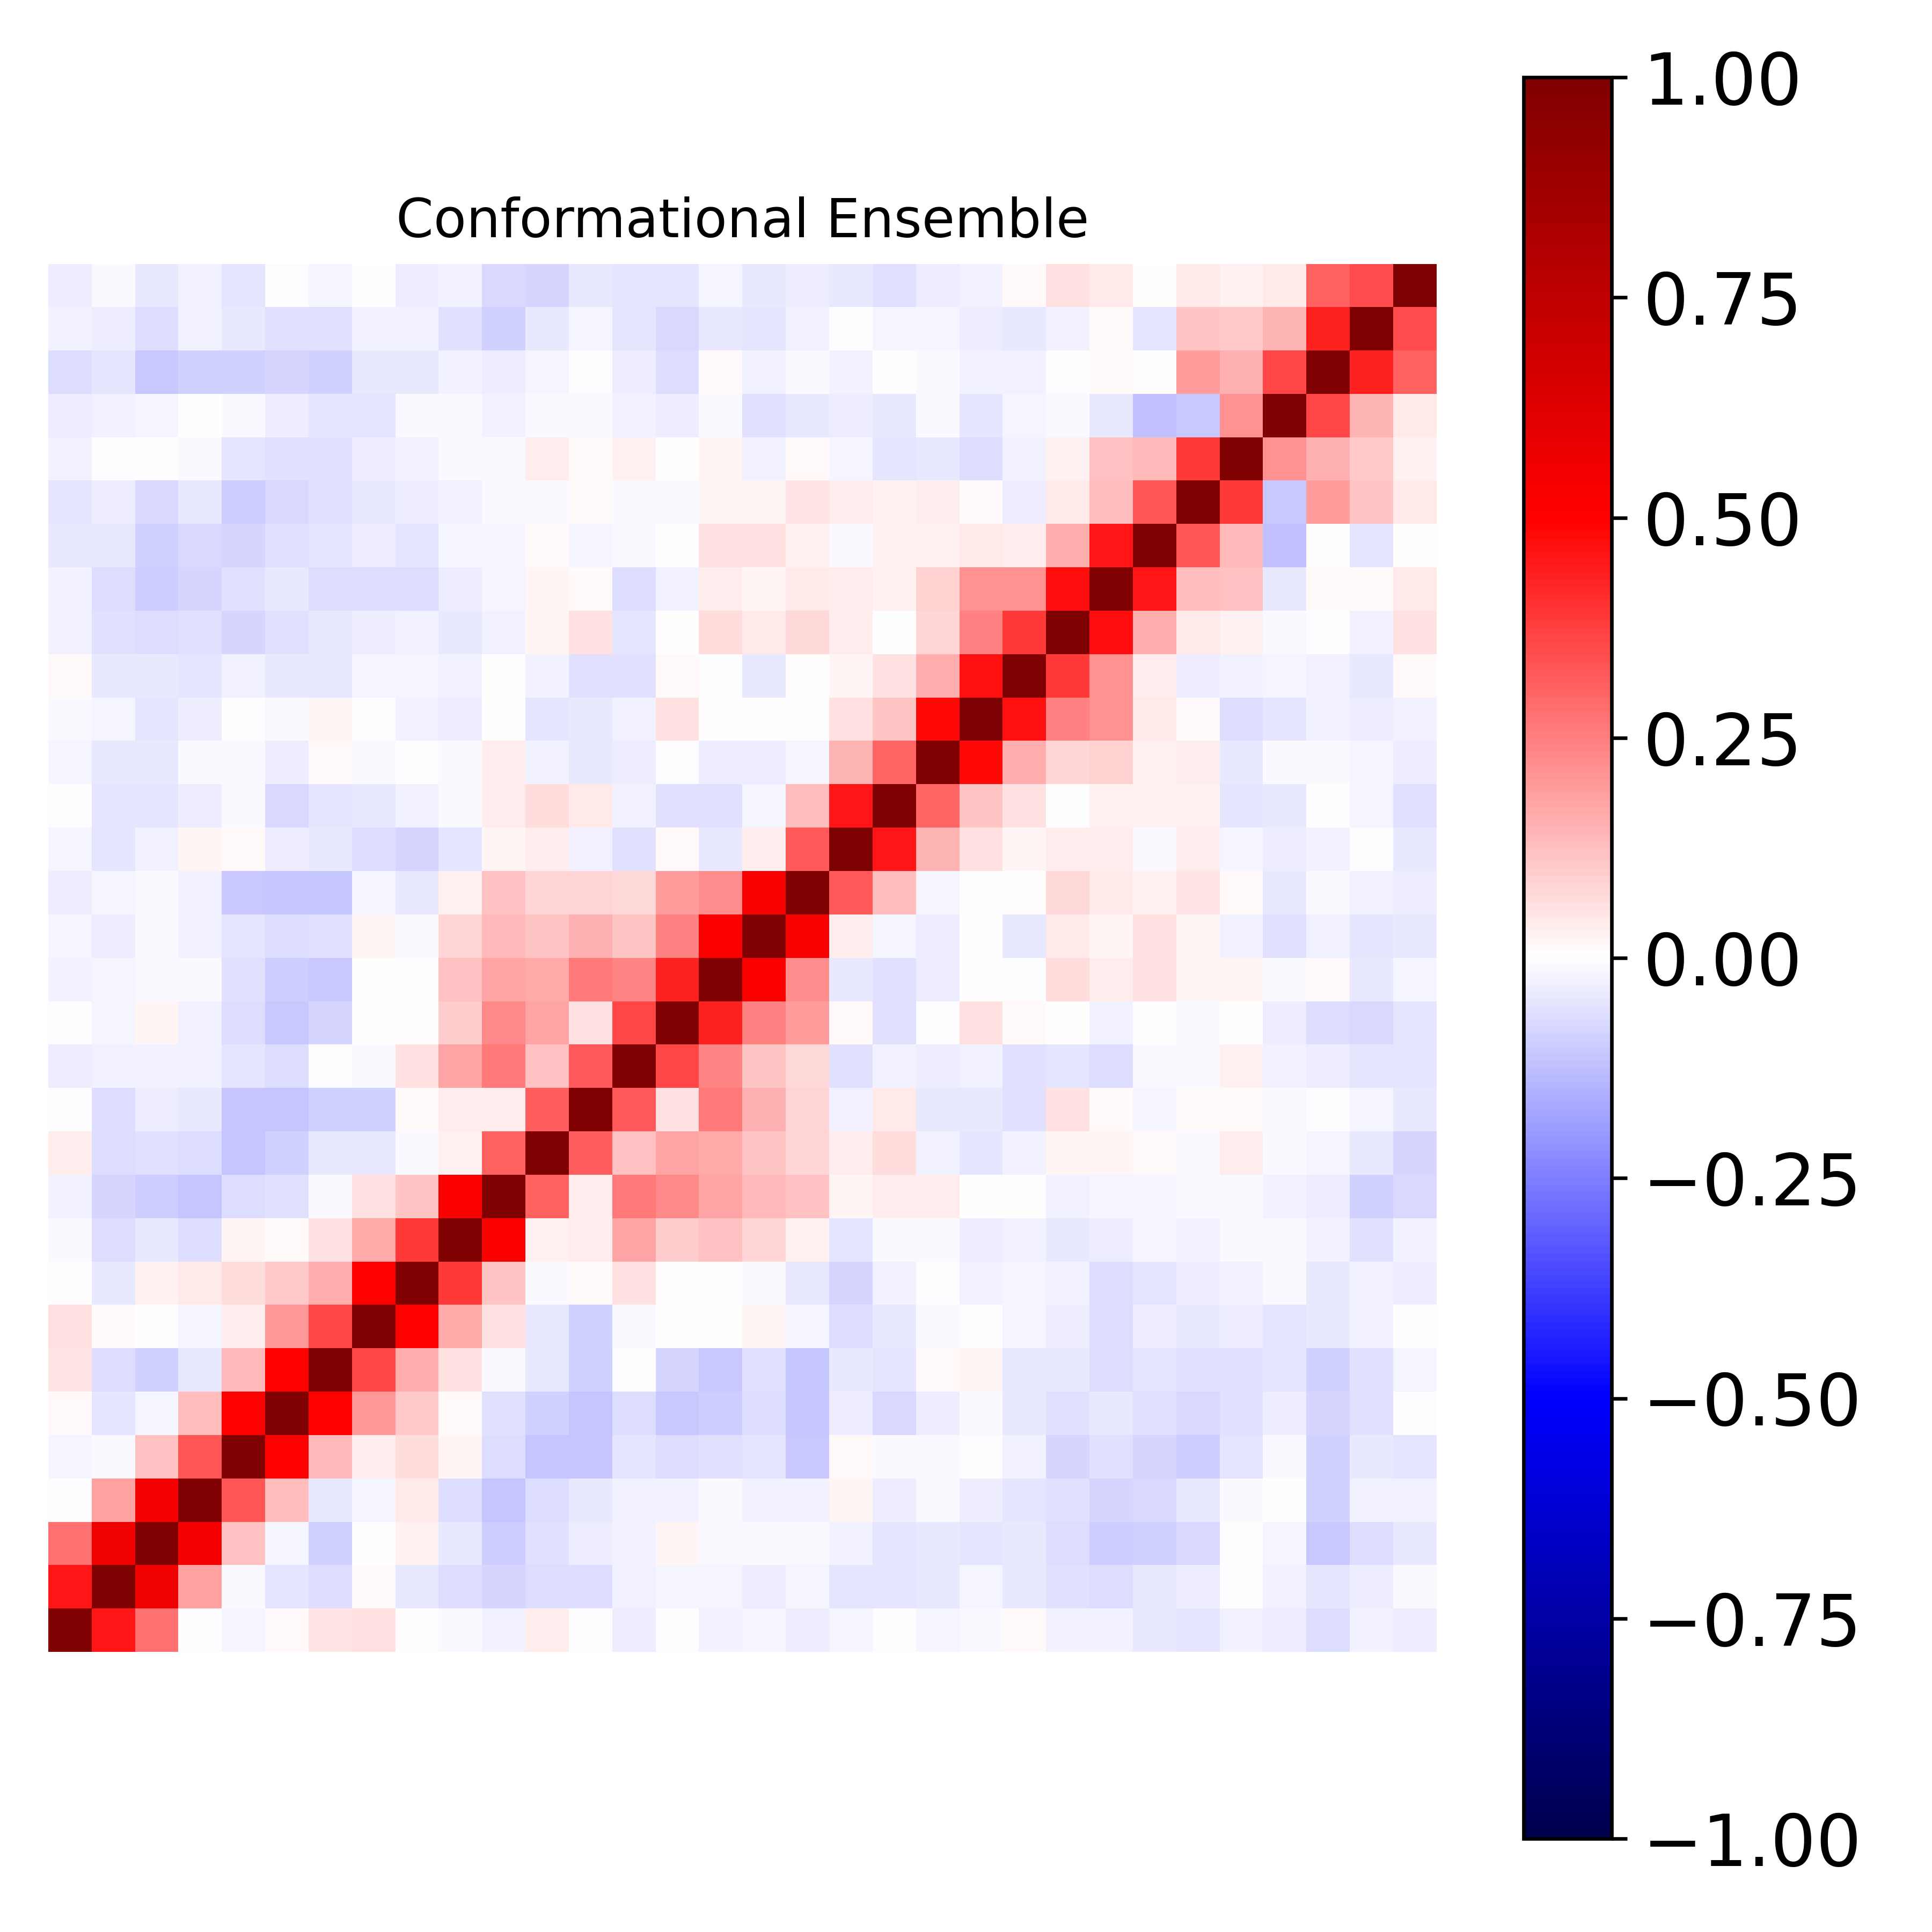

The data file committed next to this chart (first rows):
1.000000000000000000e+00, 4.559169710127226050e-01, 2.785177996395426514e-01, -2.514447932786680745e-03, -2.114664612745830244e-02, 8.568954299680841061e-03, 4.833823545519724124e-02, 5.564123718679406944e-02, 3.675356214526117205e-03, -1.492940343941284373e-02, -2.365250837188667687e-02, 3.340107345551557305e-02, -7.025570361885055855e-03, -3.575889154760140964e-02, -7.282749289500997864e-04, -3.029914779513727049e-02, -1.833928341803373399e-02, -3.660290495845179570e-02, -2.213840119128789030e-02, -5.539842939419506278e-03, -1.779517611588526602e-02, -1.041512762918600857e-02, 9.202592735818188388e-03, -2.725047914774820362e-02
4.559169710127226050e-01, 1.000000000000000000e+00, 5.496085568069597471e-01, 1.803935479537537578e-01, -1.555405059882545779e-02, -4.694907830596723591e-02, -6.463912570941518498e-02, 1.146884863365774630e-02, -4.378378491512675136e-02, -6.930506475153153101e-02, -8.003681452025684928e-02, -6.764357826309186361e-02, -6.988189604373083730e-02, -2.866922435977468236e-02, -2.122914847103717778e-02, -2.254497762082529819e-02, -3.192779950086971352e-02, -2.011651046706570967e-02, -4.830118664982428062e-02, -4.769621699500695144e-02, -4.157972513391670899e-02, -2.126861728104699131e-02, -4.096157899612441755e-02, -6.061824871914089224e-02
2.785177996395426514e-01, 5.496085568069597471e-01, 1.000000000000000000e+00, 5.383315502912605632e-01, 1.176175660148365970e-01, -1.807677590853026470e-02, -9.115258263177111742e-02, 4.213461413551283547e-04, 2.788073932857480439e-02, -4.566456913875773654e-02, -9.727252121623225500e-02, -5.676720775495931737e-02, -3.778592961951277723e-02, -3.112402850608766633e-02, 1.586137195526279853e-02, -1.195449205771282296e-02, -8.306407493926897673e-03, -1.074411580173036465e-02, -2.505094133600507117e-02, -5.125815089146736753e-02, -4.510609496139927899e-02, -5.082497325794585463e-02, -4.566003986875583065e-02, -6.630680461139176751e-02
-2.514447932786680745e-03, 1.803935479537537578e-01, 5.383315502912605632e-01, 1.000000000000000000e+00, 3.307437017642728128e-01, 1.295627687921968862e-01, -4.352116830298825845e-02, -1.861244137213097921e-02, 4.100791125474484433e-02, -6.889747603628115780e-02, -1.166305970306608930e-01, -6.902575169674304845e-02, -4.307424092674593669e-02, -2.647885890029609210e-02, -2.533784005728500696e-02, -9.352204586582172838e-03, -2.399726721064569801e-02, -2.588773857975903980e-02, 1.697417219395030638e-02, -3.633501962633363391e-02, -1.548396868410926129e-02, -3.288947143319912586e-02, -5.278172792735548458e-02, -5.560541964134340515e-02
-2.114664612745830244e-02, -1.555405059882545779e-02, 1.176175660148365970e-01, 3.307437017642728128e-01, 1.000000000000000000e+00, 4.946110719101226572e-01, 1.355752561686928148e-01, 3.499566313290969344e-02, 6.991163000216682466e-02, 1.586306614934973255e-02, -6.992116367069198257e-02, -1.122900922479841274e-01, -1.151091939170630768e-01, -5.081446657971414038e-02, -6.856380062118197505e-02, -5.869330404619753361e-02, -5.286086355115747482e-02, -1.018757304768220240e-01, 1.419454664625668765e-02, -1.293007583187450599e-02, -8.763879623589159937e-03, -6.251188384624005792e-03, -2.856728688627342000e-02, -8.092068024551239691e-02
8.568954299680841061e-03, -4.694907830596723591e-02, -1.807677590853026470e-02, 1.295627687921968862e-01, 4.946110719101226572e-01, 1.000000000000000000e+00, 4.996112414795518819e-01, 2.006436249692338802e-01, 1.054345012305986373e-01, 1.299630411397038367e-02, -6.185666365332771754e-02, -9.266411019043500896e-02, -1.145179534968992496e-01, -6.416614918750247754e-02, -1.052473850044931131e-01, -9.510635088633923040e-02, -6.269977449075882225e-02, -1.110589887667071674e-01, -3.897527908764662069e-02, -7.141574825465710208e-02, -3.203054486197604023e-02, -1.336200063875310484e-02, -4.626890869969679798e-02, -5.798427246301418592e-02
4.833823545519724124e-02, -6.463912570941518498e-02, -9.115258263177111742e-02, -4.352116830298825845e-02, 1.355752561686928148e-01, 4.996112414795518819e-01, 1.000000000000000000e+00, 3.661864782644437266e-01, 1.640094564482802164e-01, 5.719431156229485419e-02, -1.154366465282522305e-02, -4.349602974620456891e-02, -9.000321961631005396e-02, -5.969217087861018560e-03, -8.587293568047904557e-02, -1.037230805346111839e-01, -5.515516526729020291e-02, -1.161402389453217027e-01, -4.004893602863198593e-02, -5.392638603176747730e-02, 9.776514749330358217e-03, 1.827044593560854871e-02, -4.609985553652994061e-02, -4.342449196731715255e-02
5.564123718679406944e-02, 1.146884863365774630e-02, 4.213461413551283547e-04, -1.861244137213097921e-02, 3.499566313290969344e-02, 2.006436249692338802e-01, 3.661864782644437266e-01, 1.000000000000000000e+00, 4.933815086848697962e-01, 1.651329277818006369e-01, 5.904793296527929836e-02, -4.652048893829156123e-02, -9.162081751998579771e-02, -1.104334147136286012e-02, 6.650685201600953743e-03, 1.900058378599208233e-03, 1.748416386053761734e-02, -2.264239844909198343e-02, -6.857087486261446985e-02, -4.586161622553030365e-02, -8.403419578830128439e-03, -6.350113022082970113e-03, -2.011628692811935973e-02, -3.476980844921490066e-02
3.675356214526117205e-03, -4.378378491512675136e-02, 2.788073932857480439e-02, 4.100791125474484433e-02, 6.991163000216682466e-02, 1.054345012305986373e-01, 1.640094564482802164e-01, 4.933815086848697962e-01, 1.000000000000000000e+00, 3.891997029672732422e-01, 1.153933881435722786e-01, -1.298911731870709164e-02, 1.389766845849495745e-02, 5.899296102159384131e-02, 6.973639266476669082e-03, -7.759630491465044008e-03, -1.049277881493989456e-02, -4.611037632650049484e-02, -8.049694835333699727e-02, -3.102335412103504955e-02, -6.376451251650588382e-03, -2.528009376479930723e-02, -2.226822925818894988e-02, -2.968220037980415574e-02
-1.492940343941284373e-02, -6.930506475153153101e-02, -4.566456913875773654e-02, -6.889747603628115780e-02, 1.586306614934973255e-02, 1.299630411397038367e-02, 5.719431156229485419e-02, 1.651329277818006369e-01, 3.891997029672732422e-01, 1.000000000000000000e+00, 5.088250423551916590e-01, 3.117855877276756379e-02, 3.680975387690391121e-02, 1.725960523214584152e-01, 9.462054381627978128e-02, 1.233666186096130934e-01, 8.343946951288105929e-02, 2.924539954596609703e-02, -5.128280503622311554e-02, -9.235300407385465746e-03, -9.535519428673965361e-03, -3.237515343987933808e-02, -2.508702736912574172e-02, -4.061079714514323480e-02
-2.365250837188667687e-02, -8.003681452025684928e-02, -9.727252121623225500e-02, -1.166305970306608930e-01, -6.992116367069198257e-02, -6.185666365332771754e-02, -1.154366465282522305e-02, 5.904793296527929836e-02, 1.153933881435722786e-01, 5.088250423551916590e-01, 1.000000000000000000e+00, 3.111021225337689544e-01, 3.665145619818419714e-02, 2.616418285940784183e-01, 2.276575413704247652e-01, 1.781334871314529389e-01, 1.356805773101442958e-01, 1.227048279255530533e-01, 1.662040160622407087e-02, 3.871298992762344654e-02, 3.782843527837026487e-02, 3.367247773901691616e-04, 4.684721725415499460e-04, -2.574130469234671773e-02
3.340107345551557305e-02, -6.764357826309186361e-02, -5.676720775495931737e-02, -6.902575169674304845e-02, -1.122900922479841274e-01, -9.266411019043500896e-02, -4.349602974620456891e-02, -4.652048893829156123e-02, -1.298911731870709164e-02, 3.117855877276756379e-02, 3.111021225337689544e-01, 1.000000000000000000e+00, 3.202362936356329404e-01, 1.218042619004106597e-01, 1.779447765894076050e-01, 1.688844559081343066e-01, 1.143390690462589149e-01, 8.440439748035792611e-02, 3.278687186529363057e-02, 6.570859047225188765e-02, -2.357416616309720644e-02, -5.146732611103448096e-02, -2.978156652138597496e-02, 1.877757036244755845e-02
-7.025570361885055855e-03, -6.988189604373083730e-02, -3.778592961951277723e-02, -4.307424092674593669e-02, -1.151091939170630768e-01, -1.145179534968992496e-01, -9.000321961631005396e-02, -9.162081751998579771e-02, 1.389766845849495745e-02, 3.680975387690391121e-02, 3.665145619818419714e-02, 3.202362936356329404e-01, 1.000000000000000000e+00, 3.231004240969566621e-01, 5.613371831698422965e-02, 2.624655001894808382e-01, 1.556102607812769878e-01, 8.123208424687819451e-02, -2.438976564571190137e-02, 4.531095014034738910e-02, -4.242105892149515556e-02, -4.439410239967656741e-02, -5.554038581519020468e-02, 6.018106125782460986e-02
-3.575889154760140964e-02, -2.866922435977468236e-02, -3.112402850608766633e-02, -2.647885890029609210e-02, -5.081446657971414038e-02, -6.416614918750247754e-02, -5.969217087861018560e-03, -1.104334147136286012e-02, 5.899296102159384131e-02, 1.725960523214584152e-01, 2.616418285940784183e-01, 1.218042619004106597e-01, 3.231004240969566621e-01, 1.000000000000000000e+00, 3.599487965199839046e-01, 2.409084841221436069e-01, 1.110222481256694788e-01, 7.182776528033515961e-02, -6.034047385550355552e-02, -2.875897726731166393e-02, -3.472477991939836722e-02, -2.633234462704820214e-02, -5.685924653137731238e-02, -5.392794652833953623e-02
-7.282749289500997864e-04, -2.122914847103717778e-02, 1.586137195526279853e-02, -2.533784005728500696e-02, -6.856380062118197505e-02, -1.052473850044931131e-01, -8.587293568047904557e-02, 6.650685201600953743e-03, 6.973639266476669082e-03, 9.462054381627978128e-02, 2.276575413704247652e-01, 1.779447765894076050e-01, 5.613371831698422965e-02, 3.599487965199839046e-01, 1.000000000000000000e+00, 4.322686228458731961e-01, 2.437495094135754548e-01, 1.877362550203486580e-01, 1.054795147616900339e-02, -6.128629324073166240e-02, -5.572567891456289488e-03, 5.502267163264312061e-02, 1.275046124067564894e-02, 7.622257023529812117e-03
-3.029914779513727049e-02, -2.254497762082529819e-02, -1.195449205771282296e-02, -9.352204586582172838e-03, -5.869330404619753361e-02, -9.510635088633923040e-02, -1.037230805346111839e-01, 1.900058378599208233e-03, -7.759630491465044008e-03, 1.233666186096130934e-01, 1.781334871314529389e-01, 1.688844559081343066e-01, 2.624655001894808382e-01, 2.409084841221436069e-01, 4.322686228458731961e-01, 1.000000000000000000e+00, 5.117292471470136217e-01, 2.228897939775303927e-01, -4.657661937726863266e-02, -5.614972668754264484e-02, -3.550874406832165570e-02, 6.095519172811334450e-03, -4.408879820639853911e-03, 6.254991843762466863e-02
-1.833928341803373399e-02, -3.192779950086971352e-02, -8.306407493926897673e-03, -2.399726721064569801e-02, -5.286086355115747482e-02, -6.269977449075882225e-02, -5.515516526729020291e-02, 1.748416386053761734e-02, -1.049277881493989456e-02, 8.343946951288105929e-02, 1.356805773101442958e-01, 1.143390690462589149e-01, 1.556102607812769878e-01, 1.110222481256694788e-01, 2.437495094135754548e-01, 5.117292471470136217e-01, 1.000000000000000000e+00, 5.266237612921790268e-01, 3.600678728982954074e-02, -1.953141161917851601e-02, -3.221830830621993935e-02, 7.041320557044396071e-03, -4.146002066890510512e-02, 4.348704320216966596e-02
-3.660290495845179570e-02, -2.011651046706570967e-02, -1.074411580173036465e-02, -2.588773857975903980e-02, -1.018757304768220240e-01, -1.110589887667071674e-01, -1.161402389453217027e-01, -2.264239844909198343e-02, -4.611037632650049484e-02, 2.924539954596609703e-02, 1.227048279255530533e-01, 8.440439748035792611e-02, 8.123208424687819451e-02, 7.182776528033515961e-02, 1.877362550203486580e-01, 2.228897939775303927e-01, 5.266237612921790268e-01, 1.000000000000000000e+00, 3.219170977341059281e-01, 1.267463961758175661e-01, -2.321889848357241298e-02, -4.418876731575826469e-04, 5.286591154943761153e-03, 7.754236463916321098e-02
-2.213840119128789030e-02, -4.830118664982428062e-02, -2.505094133600507117e-02, 1.697417219395030638e-02, 1.419454664625668765e-02, -3.897527908764662069e-02, -4.004893602863198593e-02, -6.857087486261446985e-02, -8.049694835333699727e-02, -5.128280503622311554e-02, 1.662040160622407087e-02, 3.278687186529363057e-02, -2.438976564571190137e-02, -6.034047385550355552e-02, 1.054795147616900339e-02, -4.657661937726863266e-02, 3.600678728982954074e-02, 3.219170977341059281e-01, 1.000000000000000000e+00, 4.582254776843127653e-01, 1.477460046534806171e-01, 5.900982687097149071e-02, 1.810671519627702827e-02, 3.513171097633645268e-02
-5.539842939419506278e-03, -4.769621699500695144e-02, -5.125815089146736753e-02, -3.633501962633363391e-02, -1.293007583187450599e-02, -7.141574825465710208e-02, -5.392638603176747730e-02, -4.586161622553030365e-02, -3.102335412103504955e-02, -9.235300407385465746e-03, 3.871298992762344654e-02, 6.570859047225188765e-02, 4.531095014034738910e-02, -2.875897726731166393e-02, -6.128629324073166240e-02, -5.614972668754264484e-02, -1.953141161917851601e-02, 1.267463961758175661e-01, 4.582254776843127653e-01, 1.000000000000000000e+00, 3.010428761790703289e-01, 1.118512358727156986e-01, 5.563021162396902808e-02, -3.989114576220647787e-03
-1.779517611588526602e-02, -4.157972513391670899e-02, -4.510609496139927899e-02, -1.548396868410926129e-02, -8.763879623589159937e-03, -3.203054486197604023e-02, 9.776514749330358217e-03, -8.403419578830128439e-03, -6.376451251650588382e-03, -9.535519428673965361e-03, 3.782843527837026487e-02, -2.357416616309720644e-02, -4.242105892149515556e-02, -3.472477991939836722e-02, -5.572567891456289488e-03, -3.550874406832165570e-02, -3.221830830621993935e-02, -2.321889848357241298e-02, 1.477460046534806171e-01, 3.010428761790703289e-01, 1.000000000000000000e+00, 4.777890549671128806e-01, 1.627228371546773078e-01, 8.439147101199155621e-02
-1.041512762918600857e-02, -2.126861728104699131e-02, -5.082497325794585463e-02, -3.288947143319912586e-02, -6.251188384624005792e-03, -1.336200063875310484e-02, 1.827044593560854871e-02, -6.350113022082970113e-03, -2.528009376479930723e-02, -3.237515343987933808e-02, 3.367247773901691616e-04, -5.146732611103448096e-02, -4.439410239967656741e-02, -2.633234462704820214e-02, 5.502267163264312061e-02, 6.095519172811334450e-03, 7.041320557044396071e-03, -4.418876731575826469e-04, 5.900982687097149071e-02, 1.118512358727156986e-01, 4.777890549671128806e-01, 1.000000000000000000e+00, 4.620785445012548509e-01, 2.474041502425351202e-01
9.202592735818188388e-03, -4.096157899612441755e-02, -4.566003986875583065e-02, -5.278172792735548458e-02, -2.856728688627342000e-02, -4.626890869969679798e-02, -4.609985553652994061e-02, -2.011628692811935973e-02, -2.226822925818894988e-02, -2.508702736912574172e-02, 4.684721725415499460e-04, -2.978156652138597496e-02, -5.554038581519020468e-02, -5.685924653137731238e-02, 1.275046124067564894e-02, -4.408879820639853911e-03, -4.146002066890510512e-02, 5.286591154943761153e-03, 1.810671519627702827e-02, 5.563021162396902808e-02, 1.627228371546773078e-01, 4.620785445012548509e-01, 1.000000000000000000e+00, 3.899688719429091899e-01
-2.725047914774820362e-02, -6.061824871914089224e-02, -6.630680461139176751e-02, -5.560541964134340515e-02, -8.092068024551239691e-02, -5.798427246301418592e-02, -4.342449196731715255e-02, -3.476980844921490066e-02, -2.968220037980415574e-02, -4.061079714514323480e-02, -2.574130469234671773e-02, 1.877757036244755845e-02, 6.018106125782460986e-02, -5.392794652833953623e-02, 7.622257023529812117e-03, 6.254991843762466863e-02, 4.348704320216966596e-02, 7.754236463916321098e-02, 3.513171097633645268e-02, -3.989114576220647787e-03, 8.439147101199155621e-02, 2.474041502425351202e-01, 3.899688719429091899e-01, 1.000000000000000000e+00
-3.019306781625879371e-02, -6.627865067690213996e-02, -1.014604930452098347e-01, -7.964485976153704017e-02, -5.727598438349175425e-02, -3.925911624870472016e-02, -6.531165059602836442e-02, -6.951739977034336604e-02, -6.624258334999318099e-02, -3.903652292386838862e-02, -1.992138456330411547e-02, 1.968075527754768392e-02, 1.173871584836854755e-02, -6.744201355333807879e-02, -2.854286873171509725e-02, 3.226985367842701014e-02, 1.844717729070968065e-02, 4.507591430671006177e-02, 3.262550464997450439e-02, 2.736774552895914966e-02, 8.822894079641353804e-02, 2.121737293857591522e-01, 2.163703245378030549e-01, 4.742303815602652017e-01
-4.431503587664754190e-02, -4.623887008482878425e-02, -8.747881495844421484e-02, -7.794453282276615769e-02, -8.289601267123866690e-02, -6.003136242809330864e-02, -5.148673962451070368e-02, -3.433674776520972971e-02, -5.003012243601250714e-02, -1.665464169687189827e-02, -2.230588687356341651e-02, 1.451740686990535961e-02, -1.974831833160621553e-02, -1.326959240676252143e-02, 4.585584638045132541e-03, 5.875223922325842341e-02, 5.727118125841331592e-02, 2.941244185920640491e-02, -1.384807472590920269e-02, 2.609967973710279610e-02, 2.724013323315292376e-02, 4.281715061157893853e-02, 3.431867979443459921e-02, 1.565809956281622728e-01
-5.013691700539385510e-02, -3.236389667030919320e-02, -7.625848343473001778e-02, -4.567135981493123525e-02, -9.503470949356737640e-02, -7.307547070003013456e-02, -6.144794496685063168e-02, -4.500257611168603789e-02, -3.776795035343094575e-02, -2.614766894972239339e-02, -1.328924366438969870e-02, -9.995367767205071835e-03, 1.422189109333267532e-02, -1.054640994197615644e-02, -9.075808030592767348e-03, 1.814530963314531925e-02, 1.803772008116620931e-02, 5.238281545611728207e-02, 3.883269291807448648e-02, 2.558757394171143340e-02, 3.211866821942083866e-02, 1.279965805152008008e-02, -3.416664541621756979e-02, 4.367282370310230505e-02
-2.861694607525921280e-02, -5.839475490928666863e-03, 2.025265343882017097e-03, -1.525906826037751012e-02, -5.431371191332877435e-02, -5.515146398705793318e-02, -5.740486164805646413e-02, -3.796182030570649513e-02, -2.399851946818828963e-02, -1.468379012290069348e-02, -1.425891162751495404e-02, 3.269615787287588615e-02, 1.483951801893169248e-02, 2.352693854829803616e-02, 2.962889386629647369e-03, 1.634976504152638177e-02, -2.493397463096728994e-02, 1.053895573946761130e-02, -2.071523400972352658e-02, -4.881409303963350765e-02, -4.041596123440404503e-02, -6.709522865258196744e-02, -2.576118212499264176e-02, 3.022242763609273020e-02
-3.695891674276388650e-02, -3.067874713953899421e-02, -2.216110165360718476e-02, 1.032528569023550722e-03, -8.156945950178521448e-03, -3.741964960796771017e-02, -4.871940987851773597e-02, -4.880685598930733365e-02, -9.697590847482798204e-03, -7.836278802916381292e-03, -2.442755343767833917e-02, -1.170156841053288273e-02, -1.017715761434013003e-02, -2.439739951225916234e-02, -3.344690902499051349e-02, -8.032489779331096480e-03, -5.874041664916018063e-02, -4.441136799153273113e-02, -3.660190700845236678e-02, -4.588787787074654484e-02, -1.347212980276389464e-02, -4.906792611525150755e-02, -2.091446513813604441e-02, -1.503528479181924678e-02
-6.400045316240633719e-02, -5.010251573179032997e-02, -1.038620722498011656e-01, -8.715449066557820479e-02, -9.203689190254030206e-02, -8.424971250192957173e-02, -9.150440414835021852e-02, -4.382502160677228392e-02, -4.559769962288457573e-02, -2.770987235305305899e-02, -3.873772039684511559e-02, -2.306151809279410186e-02, -5.478125334350163363e-03, -3.886738979429094076e-02, -6.985970752053183297e-02, 8.844135973228219733e-03, -2.652045657781815918e-02, -1.337498535605778985e-02, -3.109762869240486824e-02, 2.696673939583567759e-03, -1.456004892016438644e-02, -2.350836813765791108e-02, -2.951670019813586524e-02, -5.792436694386430066e-03
-2.513425150176520906e-02, -3.154742891004212735e-02, -6.923944880809293489e-02, -2.482669791092705081e-02, -4.483869291943352875e-02, -5.634157088410324254e-02, -5.645949068588922842e-02, -2.867900795055991839e-02, -2.933437974265305434e-02, -5.747841978566142068e-02, -9.133911788835315237e-02, -4.022663757759343400e-02, -1.987051895128737894e-02, -4.874628759838253722e-02, -7.223140242076665773e-02, -4.067830453156109222e-02, -5.378199978209564913e-02, -2.791511266739448230e-02, -3.703508391974679164e-03, -2.106715717688892667e-02, -2.315612499429299184e-02, -3.477950208437872309e-02, -4.285531717816812997e-02, -2.852737789955542974e-02
-3.489010242360560121e-02, -1.515212832004253669e-02, -3.978667607881199858e-02, -2.837047874863439512e-02, -4.727972009876077464e-02, -6.336359693813832517e-03, -1.977920751016693651e-02, 2.588208202265265562e-03, -3.744960397337594032e-02, -2.639196941171971858e-02, -7.148946125340958913e-02, -8.122916157428868023e-02, -4.633366928500893406e-02, -5.461295825177266833e-02, -4.950466587926657946e-02, -2.327072662821756330e-02, -4.378502430268523676e-02, -3.433245267441881188e-02, -4.545023286757993164e-02, -5.785630715570761612e-02, -3.427718421433548213e-02, -2.888305324509687216e-02, 1.058211487155034762e-02, 5.800914629904883879e-02
